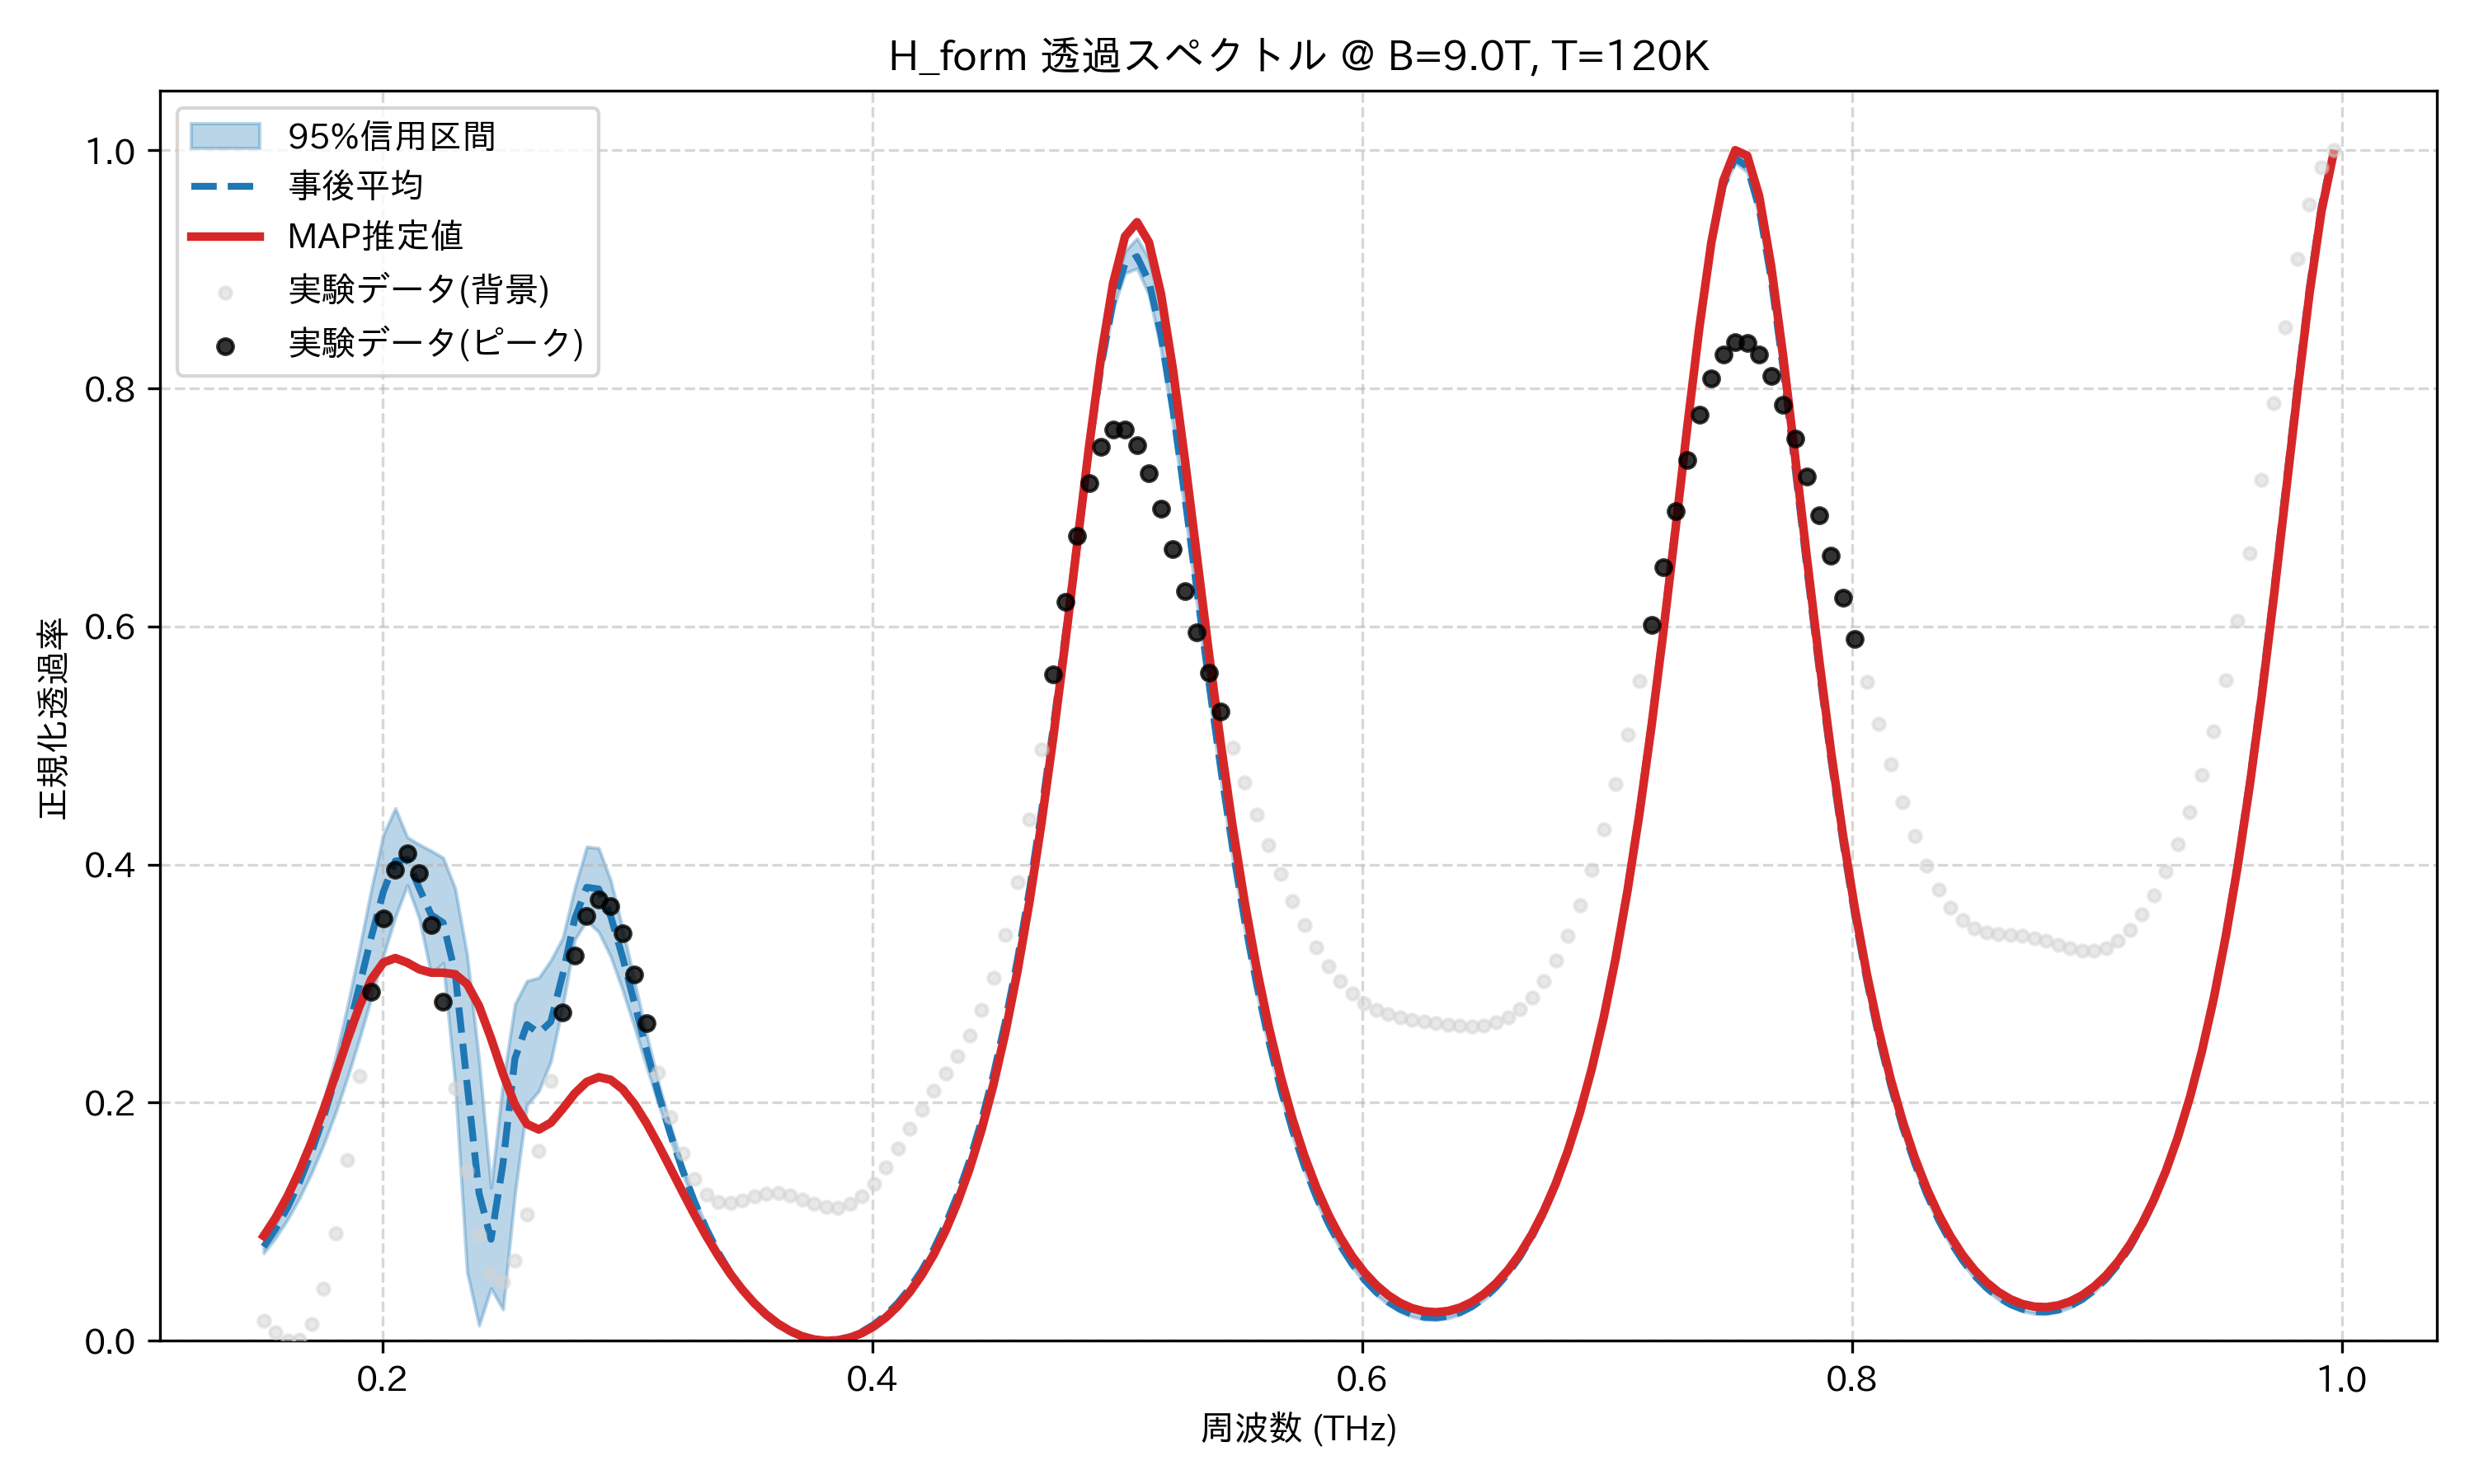

Source data for this figure (header and first rows):
frequency_thz, mean_transmission, map_transmission, lower_95, upper_95, observed_normalized
0.1514, 0.07903, 0.08805, 0.07364, 0.08195, 0.01668
0.1563, 0.09405, 0.1034, 0.08654, 0.09783, 0.007062
0.1612, 0.1121, 0.1217, 0.102, 0.1171, 0.0
0.1661, 0.1335, 0.1429, 0.12, 0.1403, 0.0006669
0.171, 0.1586, 0.1671, 0.1408, 0.1678, 0.01407
0.1759, 0.1876, 0.1941, 0.1645, 0.2002, 0.04368
0.1808, 0.2207, 0.2231, 0.1913, 0.238, 0.09043
0.1856, 0.2578, 0.2529, 0.2211, 0.2812, 0.152
0.1905, 0.298, 0.2809, 0.2535, 0.3291, 0.2225
0.1954, 0.3393, 0.3037, 0.2882, 0.3797, 0.2934
0.2003, 0.3771, 0.3177, 0.3233, 0.4251, 0.3545
0.2052, 0.403, 0.3215, 0.3559, 0.4473, 0.3956
0.2101, 0.4043, 0.3177, 0.3827, 0.423, 0.4095
0.2149, 0.3802, 0.3121, 0.3548, 0.4168, 0.3931
0.2198, 0.3578, 0.3092, 0.3077, 0.4116, 0.349
0.2247, 0.3512, 0.3092, 0.3173, 0.4057, 0.2849
0.2296, 0.309, 0.3079, 0.216, 0.3801, 0.2122
0.2345, 0.2162, 0.2997, 0.05793, 0.3245, 0.1431
0.2394, 0.1241, 0.2812, 0.01287, 0.2359, 0.08851
0.2443, 0.08522, 0.2541, 0.0441, 0.1288, 0.05612
0.2491, 0.1486, 0.2242, 0.02644, 0.2168, 0.04934
0.254, 0.237, 0.1983, 0.1234, 0.2827, 0.06746
0.2589, 0.2657, 0.182, 0.198, 0.3023, 0.1063
0.2638, 0.2586, 0.1775, 0.2098, 0.3051, 0.1593
0.2687, 0.268, 0.1832, 0.2348, 0.3196, 0.2186
0.2736, 0.3081, 0.195, 0.2813, 0.3386, 0.276
0.2785, 0.3546, 0.2078, 0.337, 0.3804, 0.3239
0.2833, 0.381, 0.2174, 0.3529, 0.415, 0.3566
0.2882, 0.3795, 0.2215, 0.3433, 0.4138, 0.3705
0.2931, 0.3568, 0.2193, 0.3227, 0.3868, 0.365
0.298, 0.3223, 0.2114, 0.2946, 0.3464, 0.3426
0.3029, 0.2833, 0.1988, 0.263, 0.3018, 0.308
0.3078, 0.2441, 0.1827, 0.2303, 0.2576, 0.2669
0.3127, 0.2072, 0.1644, 0.1986, 0.2168, 0.2253
0.3175, 0.1736, 0.145, 0.1688, 0.1803, 0.1878
0.3224, 0.1436, 0.1253, 0.1408, 0.1481, 0.1575
0.3273, 0.1171, 0.1061, 0.1148, 0.1201, 0.1359
0.3322, 0.09414, 0.08793, 0.09201, 0.09617, 0.1226
0.3371, 0.07428, 0.07125, 0.07238, 0.07632, 0.1166
0.342, 0.05731, 0.05625, 0.05565, 0.0594, 0.1158
0.3468, 0.04294, 0.04305, 0.04156, 0.04493, 0.1181
0.3517, 0.03096, 0.03167, 0.02982, 0.03274, 0.1212
0.3566, 0.02114, 0.02212, 0.02024, 0.02266, 0.1235
0.3615, 0.01334, 0.01433, 0.01265, 0.01457, 0.1238
0.3664, 0.007406, 0.008267, 0.006901, 0.008331, 0.1221
0.3713, 0.003247, 0.003879, 0.00292, 0.003867, 0.1188
0.3762, 0.0007916, 0.00113, 0.00063, 0.001099, 0.1151
0.381, 0.0, 0.0, 0.0, 0.0, 0.1124
0.3859, 0.0008634, 0.000489, 0.0005556, 0.001021, 0.112
0.3908, 0.003403, 0.002623, 0.002781, 0.003718, 0.1149
0.3957, 0.00767, 0.006453, 0.006725, 0.008148, 0.1216
0.4006, 0.01375, 0.01206, 0.01247, 0.0144, 0.132
0.4055, 0.02176, 0.01957, 0.02015, 0.02259, 0.1456
0.4104, 0.03187, 0.02912, 0.02989, 0.03289, 0.1613
0.4152, 0.04427, 0.04093, 0.04189, 0.04551, 0.1779
0.4201, 0.05921, 0.05523, 0.0564, 0.06069, 0.1943
0.425, 0.07701, 0.07233, 0.07371, 0.07875, 0.2097
0.4299, 0.09802, 0.09259, 0.09421, 0.1001, 0.2244
0.4348, 0.1227, 0.1164, 0.1183, 0.1251, 0.2394
0.4397, 0.1515, 0.1444, 0.1464, 0.1543, 0.2564
... 114 more rows
